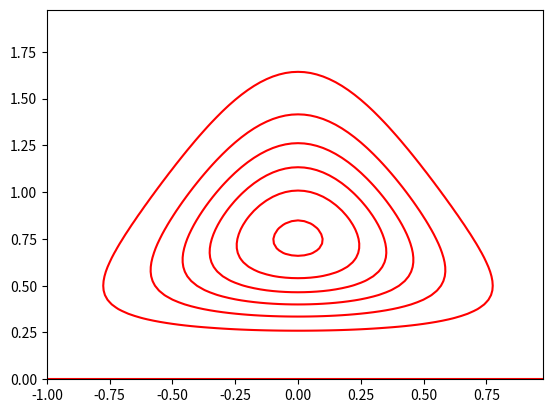

Write Python code to recreate this figure.
import numpy as np
import matplotlib.pyplot as plt
import matplotlib.cm as cm
import scipy.stats as stats
import sys

# Generate data
mu = 0
tau = 1
N = 100
x = np.random.normal(loc=mu, scale=tau**(-0.5), size=N)

# Define range of mu and tau + function to plot normal_gamma distribution
# in this grid
range_mu = np.arange(-1,1,.025)
range_tau = np.arange(0,2,0.025)


def normal_gamma(mean, precision, shape, rate):
	normal = stats.norm(loc=mean, scale=(precision*range_tau)**(-.5))
	gamma = stats.gamma(a=shape, scale=1.0/rate)
	return [[normal.pdf(u)[t]*gamma.pdf(range_tau[t]) for u in range_mu] for t in range(len(range_tau))]

p = normal_gamma(0,10,5,6)
plt.contour(range_mu,range_tau,p,colors='red')
plt.show()